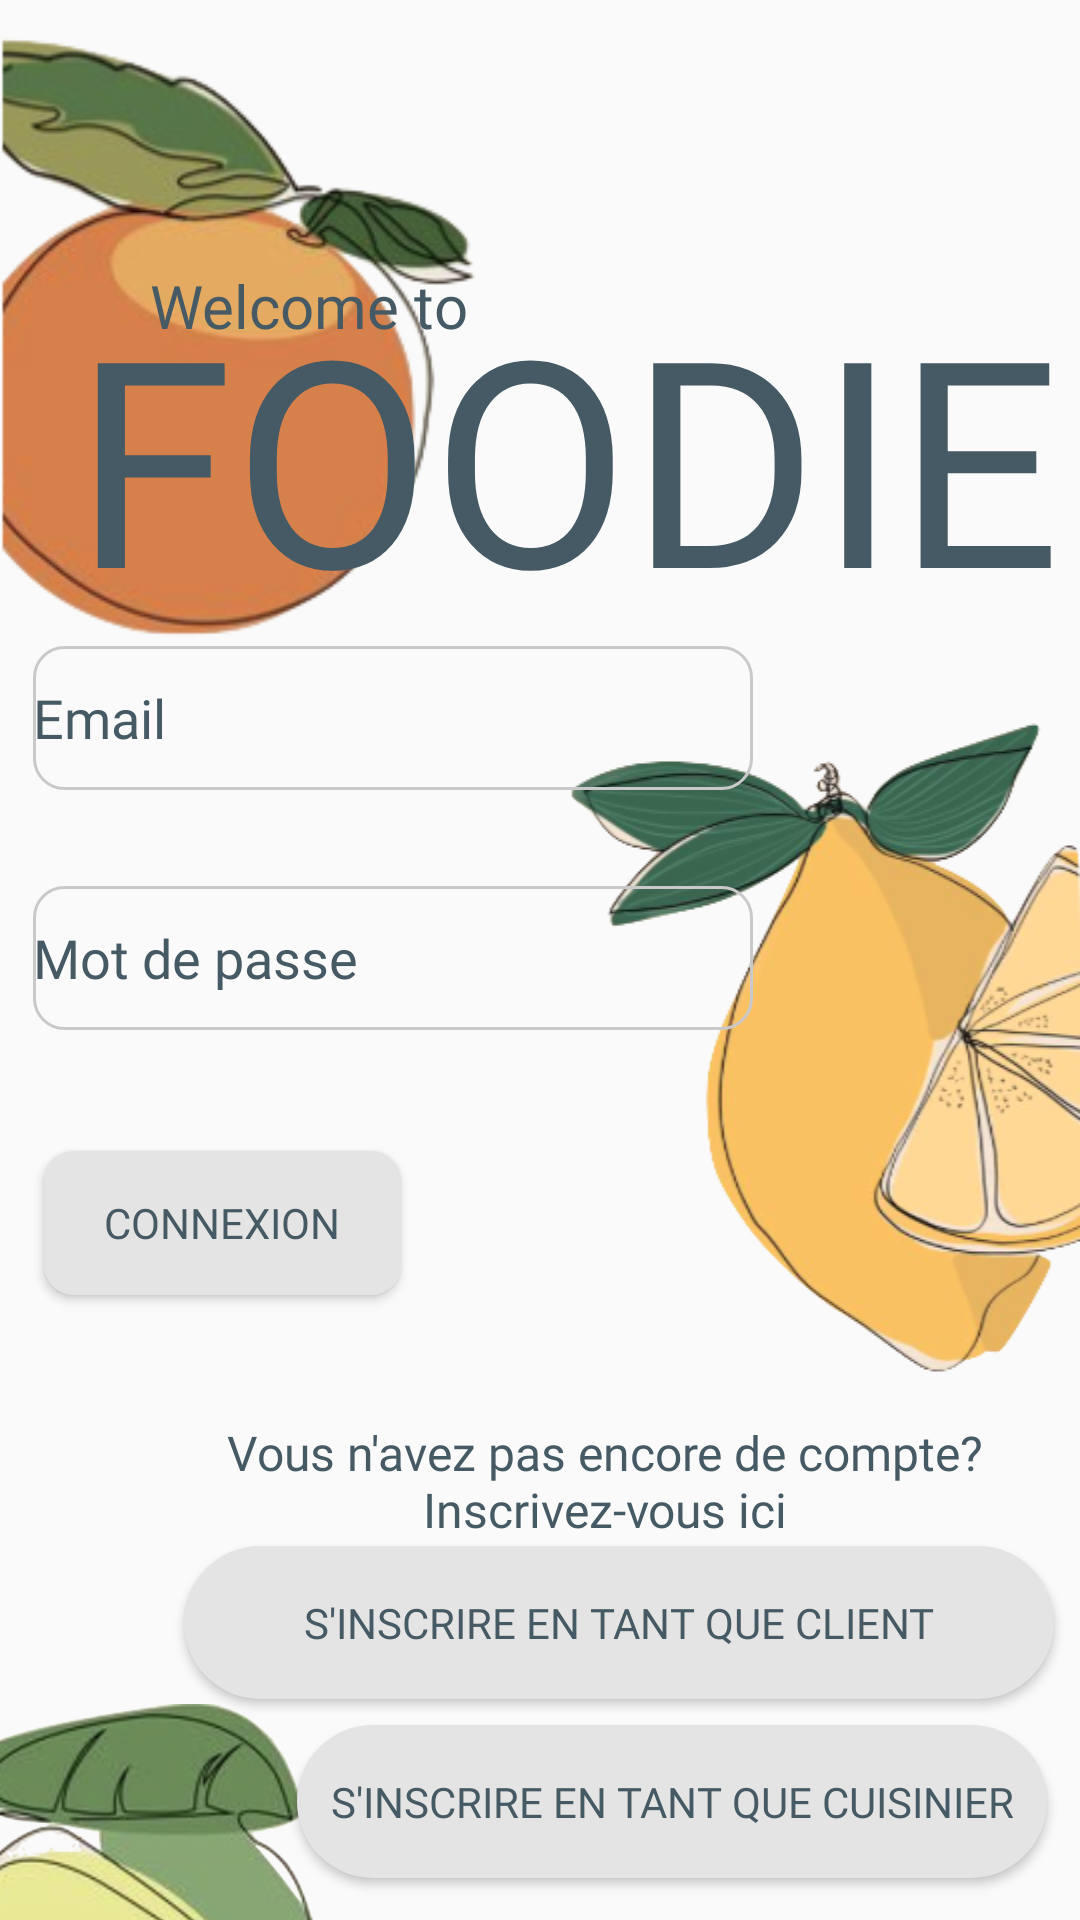

Here is an Android app screen rendered from its layout file. Give the layout XML and the strings, colors and styles it references.
<!-- AndroidManifest.xml: application theme Theme.ApplicationCuisiner -->
<!-- res/layout/activity_main.xml -->
<?xml version="1.0" encoding="utf-8"?>
<androidx.constraintlayout.widget.ConstraintLayout xmlns:android="http://schemas.android.com/apk/res/android"
    xmlns:app="http://schemas.android.com/apk/res-auto"
    xmlns:tools="http://schemas.android.com/tools"
    android:layout_width="match_parent"
    android:layout_height="match_parent"
    tools:context=".MainActivity">

    <ImageView
        android:id="@+id/imageView_orange"
        android:layout_width="182dp"
        android:layout_height="232dp"
        android:contentDescription="@string/une_image_d_orange"
        app:layout_constraintBottom_toBottomOf="parent"
        app:layout_constraintEnd_toEndOf="parent"
        app:layout_constraintHorizontal_bias="0.0"
        app:layout_constraintStart_toStartOf="parent"
        app:layout_constraintTop_toTopOf="parent"
        app:layout_constraintVertical_bias="0.0"
        app:srcCompat="@drawable/orange_cropped" />

    <ImageView
        android:id="@+id/imageView_citron"
        android:layout_width="170dp"
        android:layout_height="277dp"
        android:contentDescription="@string/une_image_de_citron"
        app:layout_constraintBottom_toBottomOf="parent"
        app:layout_constraintEnd_toEndOf="parent"
        app:layout_constraintHorizontal_bias="1.0"
        app:layout_constraintStart_toStartOf="parent"
        app:layout_constraintTop_toTopOf="parent"
        app:layout_constraintVertical_bias="0.579"
        app:srcCompat="@drawable/citron_cropped" />

    <ImageView
        android:id="@+id/imageView_avocat"
        android:layout_width="117dp"
        android:layout_height="308dp"
        android:layout_marginTop="516dp"
        android:contentDescription="@string/une_image_d_avocat"
        app:layout_constraintEnd_toEndOf="parent"
        app:layout_constraintHorizontal_bias="0.0"
        app:layout_constraintStart_toStartOf="parent"
        app:layout_constraintTop_toTopOf="parent"
        app:srcCompat="@drawable/avocado_cropped" />

    <TextView
        android:id="@+id/textView_WelcomeTo"
        android:layout_width="116dp"
        android:layout_height="34dp"
        android:text="@string/welcome_to"
        android:fontFamily="@font/k2d_medium"
        android:gravity="center"
        android:textColor="@color/textBlue"
        android:textSize="20sp"
        app:layout_constraintBottom_toBottomOf="parent"
        app:layout_constraintEnd_toEndOf="parent"
        app:layout_constraintHorizontal_bias="0.183"
        app:layout_constraintStart_toStartOf="parent"
        app:layout_constraintTop_toTopOf="parent"
        app:layout_constraintVertical_bias="0.14" />

    <TextView
        android:id="@+id/textView_FOODIE"
        android:layout_width="wrap_content"
        android:layout_height="wrap_content"
        android:fontFamily="@font/k2d_thin"
        android:gravity="center"
        android:text="@string/foodie"
        android:textColor="@color/textBlue"
        android:textSize="96sp"
        app:layout_constraintBottom_toBottomOf="parent"
        app:layout_constraintEnd_toEndOf="parent"
        app:layout_constraintHorizontal_bias="0.794"
        app:layout_constraintStart_toStartOf="parent"
        app:layout_constraintTop_toTopOf="parent"
        app:layout_constraintVertical_bias="0.171" />

    <EditText
        android:id="@+id/editText_Email"
        android:layout_width="240dp"
        android:layout_height="48dp"
        android:background="@drawable/et_border"
        android:ems="10"
        android:fontFamily="@font/k2d_medium"
        android:hint="@string/email"
        android:inputType="textEmailAddress"
        android:textColor="@color/textBlue"
        android:textColorHint="@color/textBlue"
        app:layout_constraintBottom_toBottomOf="parent"
        app:layout_constraintEnd_toEndOf="parent"
        app:layout_constraintHorizontal_bias="0.093"
        app:layout_constraintStart_toStartOf="parent"
        app:layout_constraintTop_toTopOf="parent"
        app:layout_constraintVertical_bias="0.364" />

    <EditText
        android:id="@+id/editText_MDP"
        android:layout_width="240dp"
        android:layout_height="48dp"
        android:background="@drawable/et_border"
        android:ems="10"
        android:fontFamily="@font/k2d_medium"
        android:hint="@string/mot_de_passe"
        android:inputType="textPassword"
        android:textColor="@color/textBlue"
        android:textColorHint="@color/textBlue"
        app:layout_constraintBottom_toBottomOf="parent"
        app:layout_constraintEnd_toEndOf="parent"
        app:layout_constraintHorizontal_bias="0.093"
        app:layout_constraintStart_toStartOf="parent"
        app:layout_constraintTop_toTopOf="parent"
        app:layout_constraintVertical_bias="0.499" />

    <Button
        android:id="@+id/button_Connexion"
        android:layout_width="119dp"
        android:layout_height="48dp"
        android:background="@drawable/rounded_corner_btn"
        android:fontFamily="@font/k2d_medium"
        android:onClick="onCheckLoginInfo"
        android:text="@string/connexion"
        android:textColor="@color/textBlue"
        app:layout_constraintBottom_toBottomOf="parent"
        app:layout_constraintEnd_toEndOf="parent"
        app:layout_constraintHorizontal_bias="0.061"
        app:layout_constraintStart_toStartOf="parent"
        app:layout_constraintTop_toTopOf="parent"
        app:layout_constraintVertical_bias="0.648" />

    <TextView
        android:id="@+id/textView_inscrivezVous"
        android:layout_width="267dp"
        android:layout_height="53dp"
        android:fontFamily="@font/k2d_medium"
        android:text="@string/vous_n_avez_pas_encore_de_compte_inscrivez_vous_ici"
        android:textColor="@color/textBlue"
        android:textSize="16sp"
        android:gravity="center"
        app:layout_constraintBottom_toBottomOf="parent"
        app:layout_constraintEnd_toEndOf="parent"
        app:layout_constraintHorizontal_bias="0.736"
        app:layout_constraintStart_toStartOf="parent"
        app:layout_constraintTop_toTopOf="parent"
        app:layout_constraintVertical_bias="0.796" />

    <Button
        android:id="@+id/button_ClientSignUp"
        android:layout_width="290dp"
        android:layout_height="51dp"
        android:background="@drawable/rounded_btn"
        android:fontFamily="@font/k2d_medium"
        android:onClick="onClientSignUp"
        android:text="@string/s_inscrire_en_tant_que_client"
        android:textColor="@color/textBlue"
        app:layout_constraintBottom_toBottomOf="parent"
        app:layout_constraintEnd_toEndOf="parent"
        app:layout_constraintHorizontal_bias="0.876"
        app:layout_constraintStart_toStartOf="parent"
        app:layout_constraintTop_toTopOf="parent"
        app:layout_constraintVertical_bias="0.875" />

    <Button
        android:id="@+id/button_CuisinierSignUp"
        android:layout_width="250dp"
        android:layout_height="51dp"
        android:background="@drawable/rounded_btn"
        android:fontFamily="@font/k2d_medium"
        android:onClick="onCuisinierSignUp"
        android:text="@string/s_inscrire_en_tant_que_cuisinier"
        android:textColor="@color/textBlue"
        app:layout_constraintBottom_toBottomOf="parent"
        app:layout_constraintEnd_toEndOf="parent"
        app:layout_constraintHorizontal_bias="0.9"
        app:layout_constraintStart_toStartOf="parent"
        app:layout_constraintTop_toTopOf="parent"
        app:layout_constraintVertical_bias="0.976" />

    <TextView
        android:id="@+id/textView_noEmail"
        android:layout_width="232dp"
        android:layout_height="47dp"
        android:fontFamily="@font/k2d_medium"
        android:textColor="@color/errorRed"
        android:textSize="16sp"
        app:layout_constraintBottom_toBottomOf="parent"
        app:layout_constraintEnd_toEndOf="parent"
        app:layout_constraintHorizontal_bias="0.09"
        app:layout_constraintStart_toStartOf="parent"
        app:layout_constraintTop_toTopOf="parent"
        app:layout_constraintVertical_bias="0.431" />

    <TextView
        android:id="@+id/textView_noPassword"
        android:layout_width="232dp"
        android:layout_height="47dp"
        android:fontFamily="@font/k2d_medium"
        android:textColor="@color/errorRed"
        android:textSize="16sp"
        app:layout_constraintBottom_toBottomOf="parent"
        app:layout_constraintEnd_toEndOf="parent"
        app:layout_constraintHorizontal_bias="0.1"
        app:layout_constraintStart_toStartOf="parent"
        app:layout_constraintTop_toTopOf="parent"
        app:layout_constraintVertical_bias="0.568" />


</androidx.constraintlayout.widget.ConstraintLayout>
<!-- resources referenced by this layout -->
<resources>
  <color name="errorRed">#B33E2E</color>
  <color name="textBlue">#455A64</color>
  <!-- drawable avocado_cropped: png bitmap (drawable, 129473 bytes) -->
  <!-- drawable citron_cropped: png bitmap (drawable, 70552 bytes) -->
  <!-- drawable et_border (drawable) -->
  <shape
      xmlns:android="http://schemas.android.com/apk/res/android"
      android:shape="rectangle">
      <solid
          android:color="@android:color/transparent"/>
  
      <corners  android:radius="10dp"/>
      <stroke
          android:color="@color/borderGrey"
          android:width="1dp"/>
  </shape>
  <!-- drawable orange_cropped: png bitmap (drawable, 42023 bytes) -->
  <!-- drawable rounded_btn (drawable) -->
  <?xml version="1.0" encoding="utf-8"?>
  <shape xmlns:android="http://schemas.android.com/apk/res/android">
      <corners  android:radius="50dp"/>
      <solid
          android:color="#E4E4E4"/>
  </shape>
  <!-- drawable rounded_corner_btn (drawable) -->
  <shape
      xmlns:android="http://schemas.android.com/apk/res/android"
      android:shape="rectangle">
      <solid
          android:color="@color/boxGrey"/>
  
      <corners  android:radius="10dp"/>
  </shape>
  <string name="connexion">Connexion</string>
  <string name="email">Email</string>
  <string name="foodie">FOODIE</string>
  <string name="mot_de_passe">Mot de passe</string>
  <string name="s_inscrire_en_tant_que_client">S\'inscrire en tant que client</string>
  <string name="s_inscrire_en_tant_que_cuisinier">S\'inscrire en tant que cuisinier</string>
  <string name="une_image_d_avocat">une image d\'avocat</string>
  <string name="une_image_d_orange">Une image d\'orange</string>
  <string name="une_image_de_citron">une image de citron</string>
  <string name="vous_n_avez_pas_encore_de_compte_inscrivez_vous_ici">Vous n\'avez pas encore de compte? Inscrivez-vous ici</string>
  <string name="welcome_to">Welcome to</string>
  <style name="Theme.ApplicationCuisiner" parent="Theme.AppCompat.Light.NoActionBar">
          
          <item name="colorPrimary">@color/purple_500</item>
          <item name="colorPrimaryVariant">@color/purple_700</item>
          <item name="colorOnPrimary">@color/white</item>
          
          <item name="colorSecondary">@color/teal_200</item>
          <item name="colorSecondaryVariant">@color/teal_700</item>
          <item name="colorOnSecondary">@color/black</item>
          
          <item name="android:statusBarColor">?attr/colorPrimaryVariant</item>
          
      </style>
  <color name="borderGrey">#C9C9C9</color>
  <color name="boxGrey">#E4E4E4</color>
  <color name="purple_500">#FF6200EE</color>
  <color name="purple_700">#FF3700B3</color>
  <color name="white">#FFFFFFFF</color>
  <color name="teal_200">#FF03DAC5</color>
  <color name="teal_700">#FF018786</color>
  <color name="black">#FF000000</color>
</resources>
